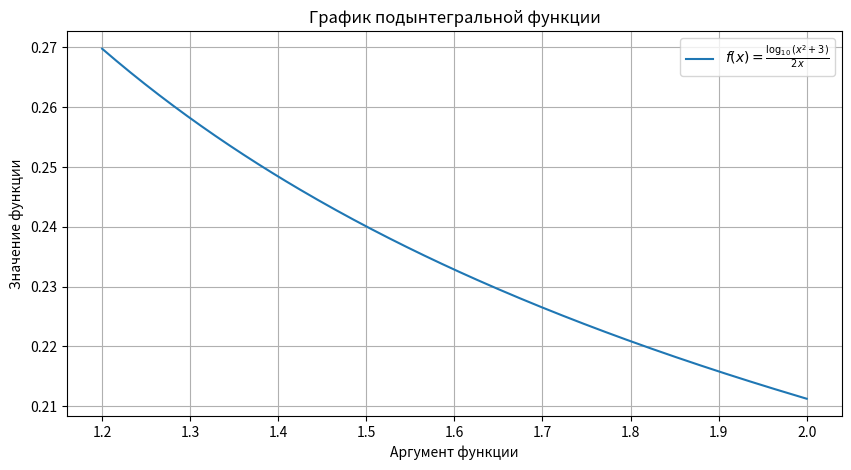

The matplotlib source for this figure:
import numpy as np
import matplotlib.pyplot as plt

def f(x):
    return np.log10(x**2 + 3) / (2 * x)

def simpson_rule(a, b, n, func):
    """Вычисление интеграла методом Симпсона с контролем чётности n"""
    if n % 2 != 0:
        n += 1  # Гарантируем чётное n
    h = (b - a) / n
    x = np.linspace(a, b, n+1)
    y = func(x)
    integral = h/3 * (y[0] + y[-1] + 4*np.sum(y[1:-1:2]) + 2*np.sum(y[2:-1:2]))
    return integral

# Параметры интегрирования
a, b = 1.2, 2.0
epsilon = 0.0001

# Визуализация функции
x_vals = np.linspace(a, b, 200)
y_vals = f(x_vals)

plt.figure(figsize=(10, 5))
plt.plot(x_vals, y_vals, label=r'$f(x) = \frac{\log_{10}(x^2 + 3)}{2x}$')
plt.xlabel('Аргумент функции')
plt.ylabel('Значение функции')
plt.title('График подынтегральной функции')
plt.grid(True)
plt.legend()
plt.show()

# Адаптивное вычисление интеграла
n = 4
I_prev = simpson_rule(a, b, n, f)
I_next = simpson_rule(a, b, 2*n, f)
error = abs(I_next - I_prev)/15

history = []  # Для хранения истории вычислений

while error > epsilon:
    n *= 2
    I_prev = I_next
    I_next = simpson_rule(a, b, 2*n, f)
    error = abs(I_next - I_prev)/15
    history.append((2*n, I_next, error))

# Вывод результатов

for n, val, err in history[-3:]:  # Показываем последние 3 итерации
    print(f"{n:>8} {val:.8f} {err:.2e}")

final_n = 2*n
final_integral = I_next
final_error = error

print("\nИтоговый результат:")
print(f"Число разбиений: n = {final_n}")
print(f"Значение интеграла: {final_integral:.8f}")
print(f"Оценка погрешности: {final_error:.2e}")

# Проверка с удвоенным n
check_n = 2*final_n
check_integral = simpson_rule(a, b, check_n, f)
difference = abs(final_integral - check_integral)

print("\nПроверка точности:")
print(f"При n = {check_n}: {check_integral:.8f}")
print(f"Разница с предыдущим: {difference:.2e}")